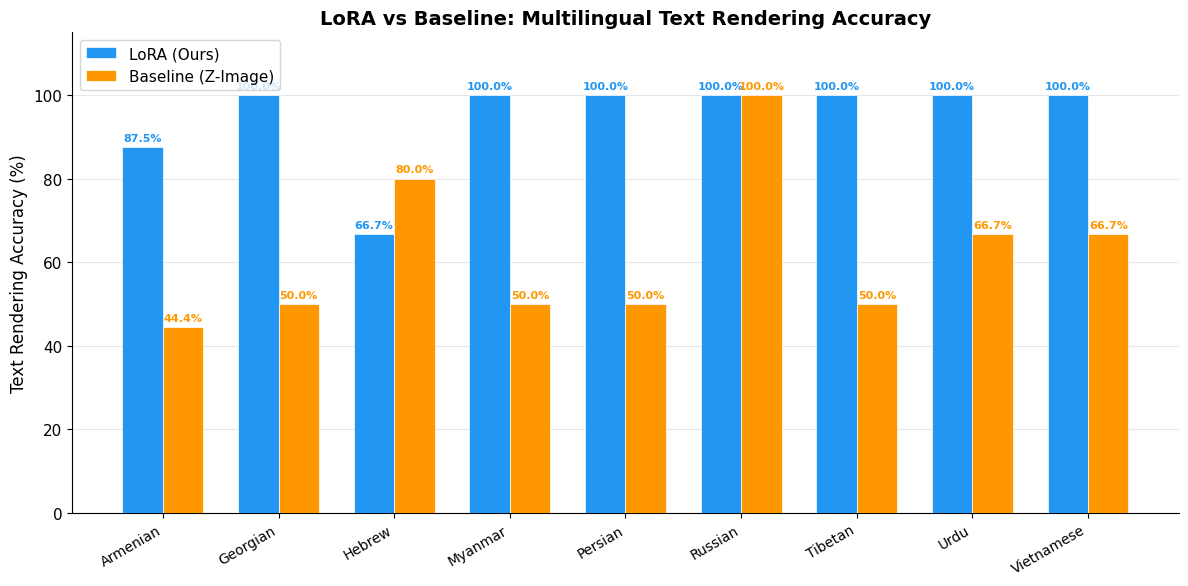
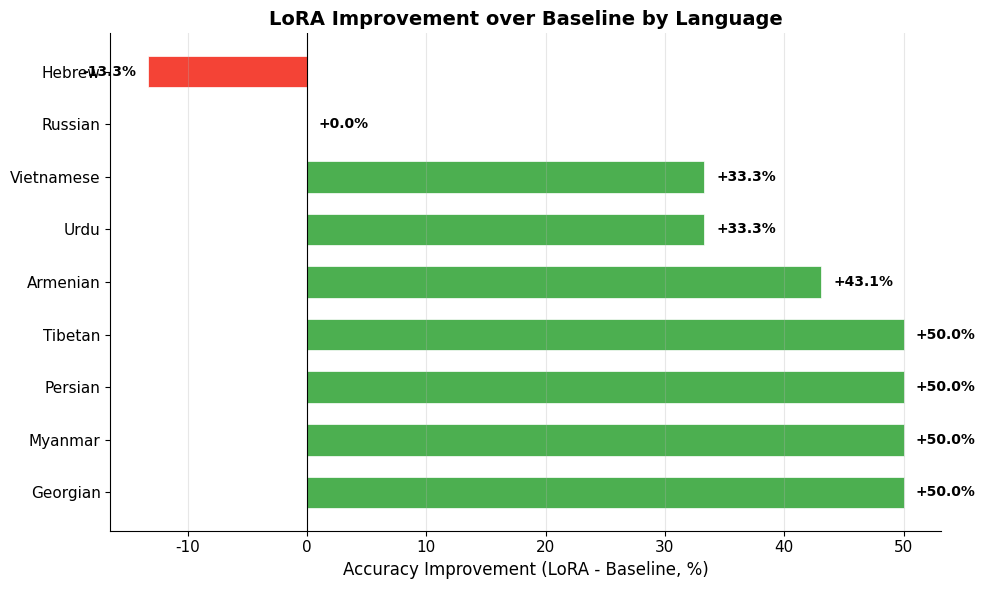
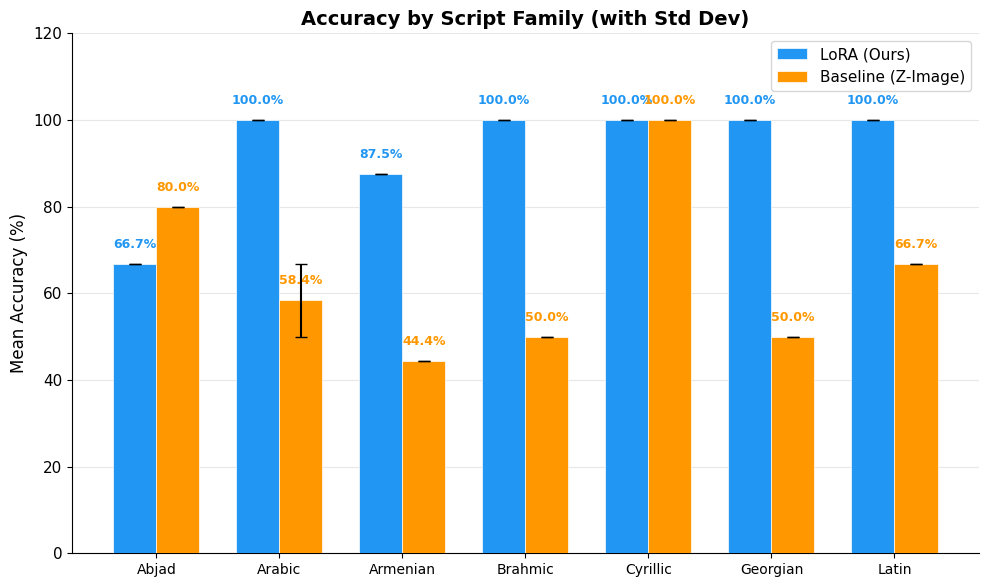
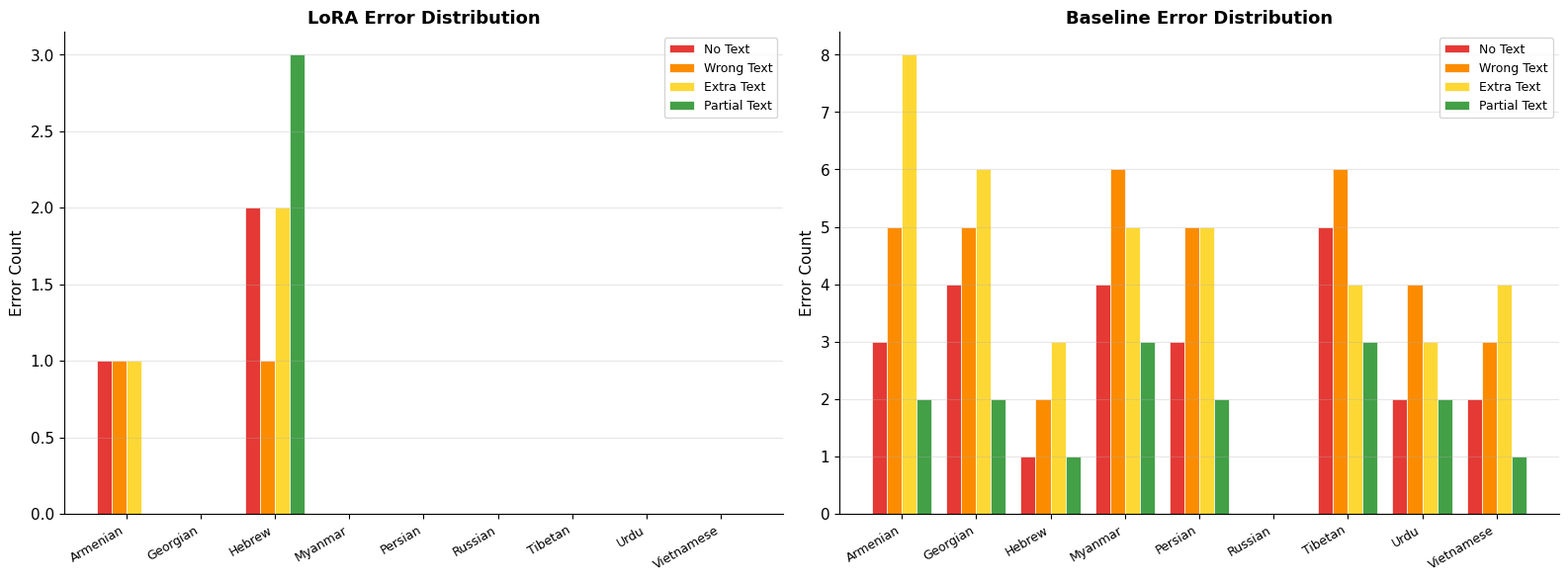
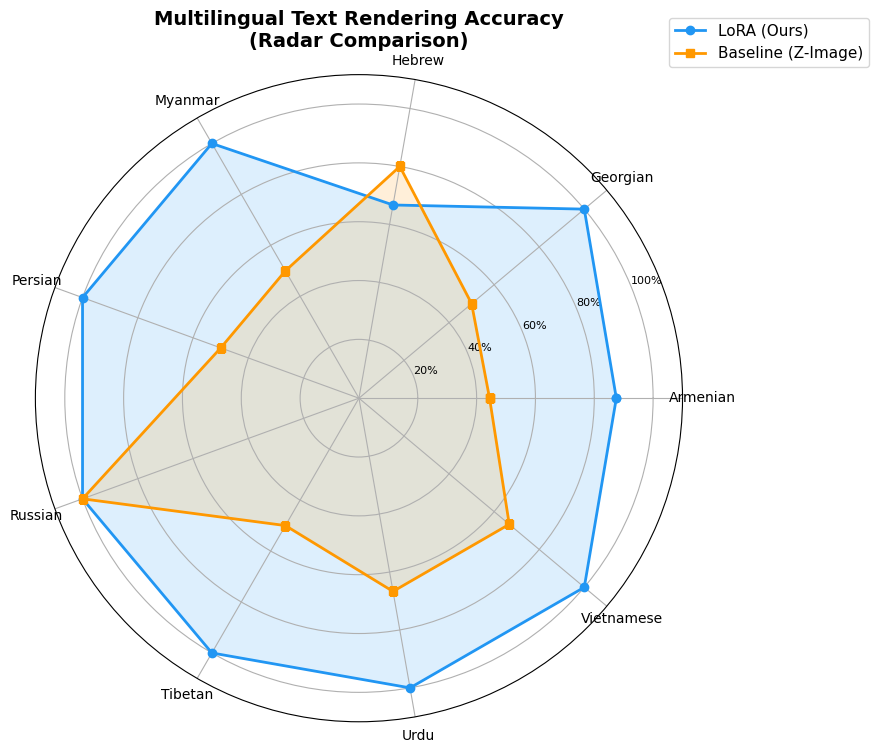
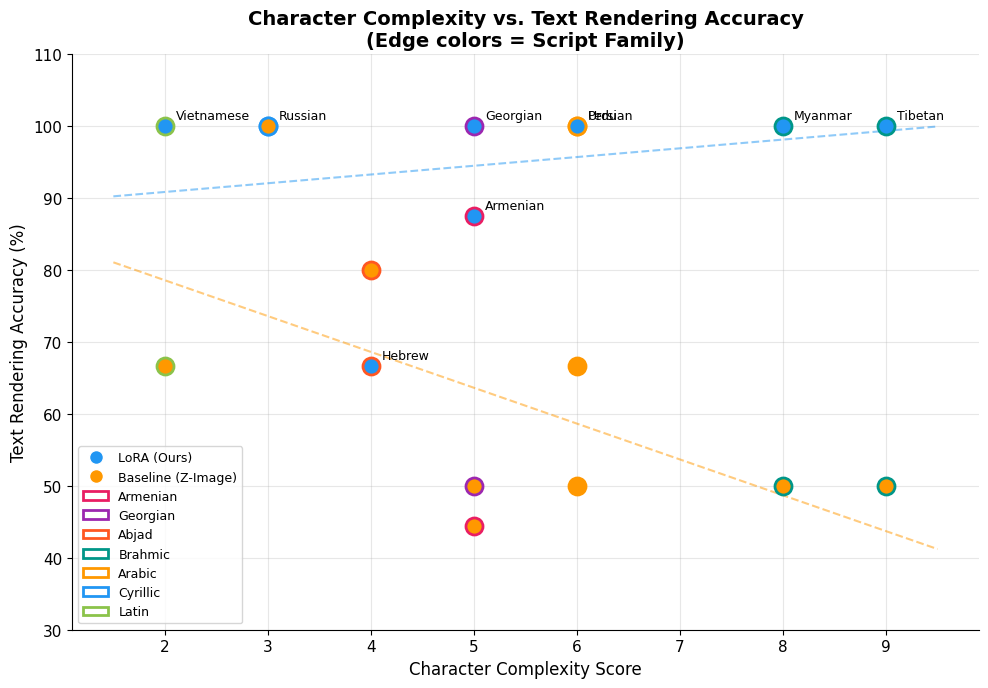
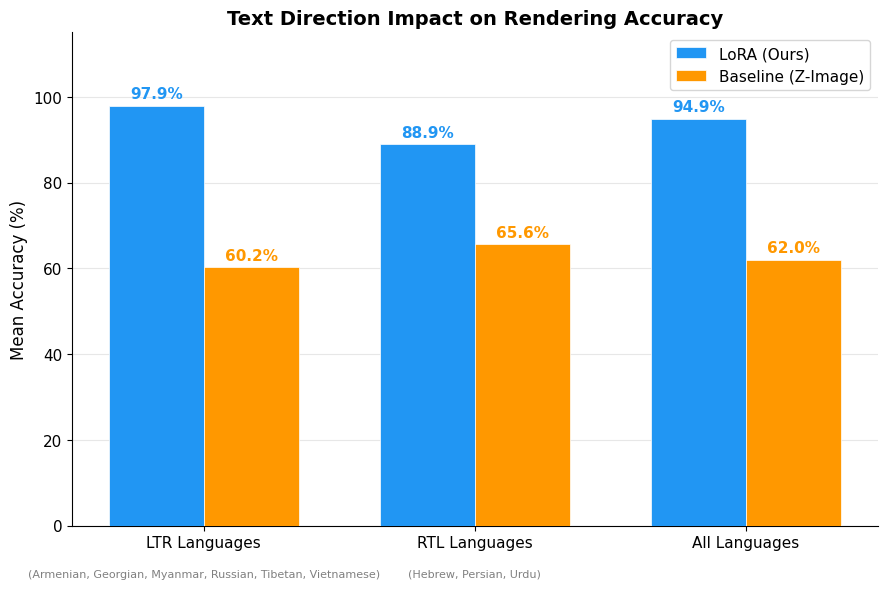
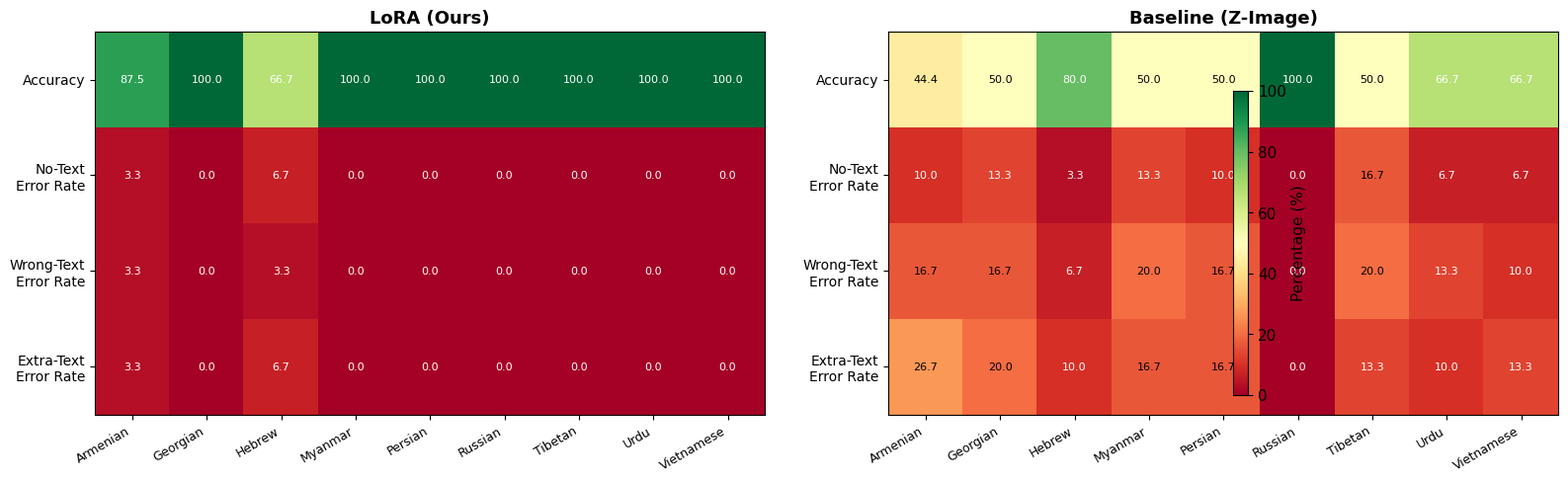

Generate these figures, in order, with matplotlib:
import matplotlib
matplotlib.use('Agg')
import matplotlib.pyplot as plt
import matplotlib.patches as mpatches
import numpy as np
from pathlib import Path

plt.rcParams['font.sans-serif'] = ['SimHei', 'Microsoft YaHei', 'DejaVu Sans']
plt.rcParams['axes.unicode_minus'] = False
plt.rcParams['figure.dpi'] = 300
plt.rcParams['savefig.dpi'] = 300
plt.rcParams['font.size'] = 11

OUTPUT_DIR = Path("lora_evaluation/figures")
OUTPUT_DIR.mkdir(exist_ok=True, parents=True)

LANGUAGES = [
    ("Armenian", "亚美尼亚语", "Armenian"),
    ("Georgian", "格鲁吉亚语", "Georgian"),
    ("Hebrew", "希伯来语", "Hebrew"),
    ("Myanmar", "缅甸语", "Myanmar"),
    ("Persian", "波斯语", "Persian"),
    ("Russian", "俄语", "Russian"),
    ("Tibetan", "藏语", "Tibetan"),
    ("Urdu", "乌尔都语", "Urdu"),
    ("Vietnamese", "越南语", "Vietnamese"),
]

LORA_ACCURACY = {
    "Armenian": 87.5,
    "Georgian": 100.0,
    "Hebrew": 66.7,
    "Myanmar": 100.0,
    "Persian": 100.0,
    "Russian": 100.0,
    "Tibetan": 100.0,
    "Urdu": 100.0,
    "Vietnamese": 100.0,
}

BASELINE_ACCURACY = {
    "Armenian": 44.4,
    "Georgian": 50.0,
    "Hebrew": 80.0,
    "Myanmar": 50.0,
    "Persian": 50.0,
    "Russian": 100.0,
    "Tibetan": 50.0,
    "Urdu": 66.7,
    "Vietnamese": 66.7,
}

SCRIPT_FAMILY = {
    "Armenian": "Armenian",
    "Georgian": "Georgian",
    "Hebrew": "Abjad",
    "Myanmar": "Brahmic",
    "Persian": "Arabic",
    "Russian": "Cyrillic",
    "Tibetan": "Brahmic",
    "Urdu": "Arabic",
    "Vietnamese": "Latin",
}

SCRIPT_DIRECTIONS = {
    "Armenian": "LTR",
    "Georgian": "LTR",
    "Hebrew": "RTL",
    "Myanmar": "LTR",
    "Persian": "RTL",
    "Russian": "LTR",
    "Tibetan": "LTR",
    "Urdu": "RTL",
    "Vietnamese": "LTR",
}

CHAR_COMPLEXITY = {
    "Armenian": 5,
    "Georgian": 5,
    "Hebrew": 4,
    "Myanmar": 8,
    "Persian": 6,
    "Russian": 3,
    "Tibetan": 9,
    "Urdu": 6,
    "Vietnamese": 2,
}

LORA_TOTAL = 30
BASELINE_TOTAL = 30

LORA_ERROR_TYPES = {
    "Armenian": {"no_text": 1, "wrong_text": 1, "extra_text": 1, "partial_text": 0},
    "Georgian": {"no_text": 0, "wrong_text": 0, "extra_text": 0, "partial_text": 0},
    "Hebrew": {"no_text": 2, "wrong_text": 1, "extra_text": 2, "partial_text": 3},
    "Myanmar": {"no_text": 0, "wrong_text": 0, "extra_text": 0, "partial_text": 0},
    "Persian": {"no_text": 0, "wrong_text": 0, "extra_text": 0, "partial_text": 0},
    "Russian": {"no_text": 0, "wrong_text": 0, "extra_text": 0, "partial_text": 0},
    "Tibetan": {"no_text": 0, "wrong_text": 0, "extra_text": 0, "partial_text": 0},
    "Urdu": {"no_text": 0, "wrong_text": 0, "extra_text": 0, "partial_text": 0},
    "Vietnamese": {"no_text": 0, "wrong_text": 0, "extra_text": 0, "partial_text": 0},
}

BASELINE_ERROR_TYPES = {
    "Armenian": {"no_text": 3, "wrong_text": 5, "extra_text": 8, "partial_text": 2},
    "Georgian": {"no_text": 4, "wrong_text": 5, "extra_text": 6, "partial_text": 2},
    "Hebrew": {"no_text": 1, "wrong_text": 2, "extra_text": 3, "partial_text": 1},
    "Myanmar": {"no_text": 4, "wrong_text": 6, "extra_text": 5, "partial_text": 3},
    "Persian": {"no_text": 3, "wrong_text": 5, "extra_text": 5, "partial_text": 2},
    "Russian": {"no_text": 0, "wrong_text": 0, "extra_text": 0, "partial_text": 0},
    "Tibetan": {"no_text": 5, "wrong_text": 6, "extra_text": 4, "partial_text": 3},
    "Urdu": {"no_text": 2, "wrong_text": 4, "extra_text": 3, "partial_text": 2},
    "Vietnamese": {"no_text": 2, "wrong_text": 3, "extra_text": 4, "partial_text": 1},
}

COLORS = {
    "lora": "#2196F3",
    "baseline": "#FF9800",
    "improvement": "#4CAF50",
    "negative": "#F44336",
    "bg": "#FAFAFA",
}

SCRIPT_COLORS = {
    "Armenian": "#E91E63",
    "Georgian": "#9C27B0",
    "Abjad": "#FF5722",
    "Brahmic": "#009688",
    "Arabic": "#FF9800",
    "Cyrillic": "#2196F3",
    "Latin": "#8BC34A",
}


def fig1_lora_vs_baseline():
    langs_en = [l[0] for l in LANGUAGES]
    lora_vals = [LORA_ACCURACY[l] for l in langs_en]
    base_vals = [BASELINE_ACCURACY[l] for l in langs_en]

    x = np.arange(len(langs_en))
    width = 0.35

    fig, ax = plt.subplots(figsize=(12, 6))
    fig.patch.set_facecolor('white')
    ax.set_facecolor('white')

    bars1 = ax.bar(x - width/2, lora_vals, width, label='LoRA (Ours)',
                   color=COLORS["lora"], edgecolor='white', linewidth=0.5, zorder=3)
    bars2 = ax.bar(x + width/2, base_vals, width, label='Baseline (Z-Image)',
                   color=COLORS["baseline"], edgecolor='white', linewidth=0.5, zorder=3)

    for bar in bars1:
        h = bar.get_height()
        ax.text(bar.get_x() + bar.get_width()/2., h + 1, f'{h:.1f}%',
                ha='center', va='bottom', fontsize=8, fontweight='bold', color=COLORS["lora"])
    for bar in bars2:
        h = bar.get_height()
        ax.text(bar.get_x() + bar.get_width()/2., h + 1, f'{h:.1f}%',
                ha='center', va='bottom', fontsize=8, fontweight='bold', color=COLORS["baseline"])

    ax.set_ylabel('Text Rendering Accuracy (%)', fontsize=12)
    ax.set_title('LoRA vs Baseline: Multilingual Text Rendering Accuracy', fontsize=14, fontweight='bold')
    ax.set_xticks(x)
    ax.set_xticklabels(langs_en, fontsize=10, rotation=30, ha='right')
    ax.set_ylim(0, 115)
    ax.legend(fontsize=11, loc='upper left')
    ax.grid(axis='y', alpha=0.3, zorder=0)
    ax.spines['top'].set_visible(False)
    ax.spines['right'].set_visible(False)

    plt.tight_layout()
    plt.savefig(OUTPUT_DIR / "fig1_lora_vs_baseline.png", bbox_inches='tight')
    plt.close()
    print("Fig 1 saved: fig1_lora_vs_baseline.png")


def fig2_improvement_delta():
    langs_en = [l[0] for l in LANGUAGES]
    deltas = [LORA_ACCURACY[l] - BASELINE_ACCURACY[l] for l in langs_en]

    sorted_pairs = sorted(zip(langs_en, deltas), key=lambda x: x[1], reverse=True)
    langs_sorted = [p[0] for p in sorted_pairs]
    deltas_sorted = [p[1] for p in sorted_pairs]

    fig, ax = plt.subplots(figsize=(10, 6))
    fig.patch.set_facecolor('white')
    ax.set_facecolor('white')

    colors = [COLORS["improvement"] if d >= 0 else COLORS["negative"] for d in deltas_sorted]

    bars = ax.barh(langs_sorted, deltas_sorted, color=colors, edgecolor='white', linewidth=0.5, height=0.6)

    for bar, delta in zip(bars, deltas_sorted):
        w = bar.get_width()
        offset = 1 if delta >= 0 else -1
        ha = 'left' if delta >= 0 else 'right'
        ax.text(w + offset, bar.get_y() + bar.get_height()/2.,
                f'{delta:+.1f}%', ha=ha, va='center', fontsize=10, fontweight='bold')

    ax.axvline(x=0, color='black', linewidth=0.8)
    ax.set_xlabel('Accuracy Improvement (LoRA - Baseline, %)', fontsize=12)
    ax.set_title('LoRA Improvement over Baseline by Language', fontsize=14, fontweight='bold')
    ax.grid(axis='x', alpha=0.3)
    ax.spines['top'].set_visible(False)
    ax.spines['right'].set_visible(False)

    plt.tight_layout()
    plt.savefig(OUTPUT_DIR / "fig2_improvement_delta.png", bbox_inches='tight')
    plt.close()
    print("Fig 2 saved: fig2_improvement_delta.png")


def fig3_script_family_analysis():
    families = {}
    for lang_en, _, _ in LANGUAGES:
        fam = SCRIPT_FAMILY[lang_en]
        if fam not in families:
            families[fam] = {"lora": [], "baseline": []}
        families[fam]["lora"].append(LORA_ACCURACY[lang_en])
        families[fam]["baseline"].append(BASELINE_ACCURACY[lang_en])

    fam_names = sorted(families.keys())
    lora_means = [np.mean(families[f]["lora"]) for f in fam_names]
    base_means = [np.mean(families[f]["baseline"]) for f in fam_names]
    lora_stds = [np.std(families[f]["lora"]) for f in fam_names]
    base_stds = [np.std(families[f]["baseline"]) for f in fam_names]

    x = np.arange(len(fam_names))
    width = 0.35

    fig, ax = plt.subplots(figsize=(10, 6))
    fig.patch.set_facecolor('white')
    ax.set_facecolor('white')

    bars1 = ax.bar(x - width/2, lora_means, width, yerr=lora_stds,
                   label='LoRA (Ours)', color=COLORS["lora"],
                   edgecolor='white', linewidth=0.5, capsize=4, zorder=3)
    bars2 = ax.bar(x + width/2, base_means, width, yerr=base_stds,
                   label='Baseline (Z-Image)', color=COLORS["baseline"],
                   edgecolor='white', linewidth=0.5, capsize=4, zorder=3)

    for bar, val in zip(bars1, lora_means):
        ax.text(bar.get_x() + bar.get_width()/2., bar.get_height() + 3,
                f'{val:.1f}%', ha='center', va='bottom', fontsize=9, fontweight='bold', color=COLORS["lora"])
    for bar, val in zip(bars2, base_means):
        ax.text(bar.get_x() + bar.get_width()/2., bar.get_height() + 3,
                f'{val:.1f}%', ha='center', va='bottom', fontsize=9, fontweight='bold', color=COLORS["baseline"])

    ax.set_ylabel('Mean Accuracy (%)', fontsize=12)
    ax.set_title('Accuracy by Script Family (with Std Dev)', fontsize=14, fontweight='bold')
    ax.set_xticks(x)
    ax.set_xticklabels(fam_names, fontsize=10)
    ax.set_ylim(0, 120)
    ax.legend(fontsize=11, loc='upper right')
    ax.grid(axis='y', alpha=0.3, zorder=0)
    ax.spines['top'].set_visible(False)
    ax.spines['right'].set_visible(False)

    plt.tight_layout()
    plt.savefig(OUTPUT_DIR / "fig3_script_family_analysis.png", bbox_inches='tight')
    plt.close()
    print("Fig 3 saved: fig3_script_family_analysis.png")


def fig4_error_type_comparison():
    langs_en = [l[0] for l in LANGUAGES]
    error_types = ["no_text", "wrong_text", "extra_text", "partial_text"]
    error_labels = ["No Text", "Wrong Text", "Extra Text", "Partial Text"]

    lora_errors = {et: [LORA_ERROR_TYPES[l].get(et, 0) for l in langs_en] for et in error_types}
    base_errors = {et: [BASELINE_ERROR_TYPES[l].get(et, 0) for l in langs_en] for et in error_types}

    fig, (ax1, ax2) = plt.subplots(1, 2, figsize=(16, 6))
    fig.patch.set_facecolor('white')

    x = np.arange(len(langs_en))
    width = 0.2
    error_colors = ["#E53935", "#FB8C00", "#FDD835", "#43A047"]

    for i, (et, label) in enumerate(zip(error_types, error_labels)):
        ax1.bar(x + i * width, lora_errors[et], width, label=label, color=error_colors[i], edgecolor='white', linewidth=0.5)
    ax1.set_title('LoRA Error Distribution', fontsize=13, fontweight='bold')
    ax1.set_xticks(x + width * 1.5)
    ax1.set_xticklabels(langs_en, fontsize=9, rotation=30, ha='right')
    ax1.set_ylabel('Error Count', fontsize=11)
    ax1.legend(fontsize=9)
    ax1.set_facecolor('white')
    ax1.grid(axis='y', alpha=0.3)
    ax1.spines['top'].set_visible(False)
    ax1.spines['right'].set_visible(False)

    for i, (et, label) in enumerate(zip(error_types, error_labels)):
        ax2.bar(x + i * width, base_errors[et], width, label=label, color=error_colors[i], edgecolor='white', linewidth=0.5)
    ax2.set_title('Baseline Error Distribution', fontsize=13, fontweight='bold')
    ax2.set_xticks(x + width * 1.5)
    ax2.set_xticklabels(langs_en, fontsize=9, rotation=30, ha='right')
    ax2.set_ylabel('Error Count', fontsize=11)
    ax2.legend(fontsize=9)
    ax2.set_facecolor('white')
    ax2.grid(axis='y', alpha=0.3)
    ax2.spines['top'].set_visible(False)
    ax2.spines['right'].set_visible(False)

    plt.tight_layout()
    plt.savefig(OUTPUT_DIR / "fig4_error_type_comparison.png", bbox_inches='tight')
    plt.close()
    print("Fig 4 saved: fig4_error_type_comparison.png")


def fig5_radar_chart():
    langs_en = [l[0] for l in LANGUAGES]
    N = len(langs_en)
    angles = np.linspace(0, 2 * np.pi, N, endpoint=False).tolist()
    angles += angles[:1]

    lora_vals = [LORA_ACCURACY[l] for l in langs_en]
    base_vals = [BASELINE_ACCURACY[l] for l in langs_en]
    lora_vals += lora_vals[:1]
    base_vals += base_vals[:1]

    fig, ax = plt.subplots(figsize=(9, 9), subplot_kw=dict(polar=True))
    fig.patch.set_facecolor('white')

    ax.fill(angles, lora_vals, color=COLORS["lora"], alpha=0.15)
    ax.plot(angles, lora_vals, color=COLORS["lora"], linewidth=2, label='LoRA (Ours)', marker='o', markersize=6)

    ax.fill(angles, base_vals, color=COLORS["baseline"], alpha=0.15)
    ax.plot(angles, base_vals, color=COLORS["baseline"], linewidth=2, label='Baseline (Z-Image)', marker='s', markersize=6)

    ax.set_xticks(angles[:-1])
    ax.set_xticklabels(langs_en, fontsize=10)
    ax.set_ylim(0, 110)
    ax.set_yticks([20, 40, 60, 80, 100])
    ax.set_yticklabels(['20%', '40%', '60%', '80%', '100%'], fontsize=8)
    ax.set_title('Multilingual Text Rendering Accuracy\n(Radar Comparison)', fontsize=14, fontweight='bold', pad=20)
    ax.legend(loc='upper right', bbox_to_anchor=(1.3, 1.1), fontsize=11)

    plt.tight_layout()
    plt.savefig(OUTPUT_DIR / "fig5_radar_chart.png", bbox_inches='tight')
    plt.close()
    print("Fig 5 saved: fig5_radar_chart.png")


def fig6_complexity_vs_accuracy():
    langs_en = [l[0] for l in LANGUAGES]
    complexities = [CHAR_COMPLEXITY[l] for l in langs_en]
    lora_vals = [LORA_ACCURACY[l] for l in langs_en]
    base_vals = [BASELINE_ACCURACY[l] for l in langs_en]
    script_fams = [SCRIPT_FAMILY[l] for l in langs_en]

    fig, ax = plt.subplots(figsize=(10, 7))
    fig.patch.set_facecolor('white')
    ax.set_facecolor('white')

    for lang, comp, lora, base, fam in zip(langs_en, complexities, lora_vals, base_vals, script_fams):
        color = SCRIPT_COLORS.get(fam, '#999999')
        ax.scatter(comp, lora, color=COLORS["lora"], s=150, zorder=5, edgecolors=color, linewidths=2)
        ax.scatter(comp, base, color=COLORS["baseline"], s=150, zorder=5, edgecolors=color, linewidths=2)
        ax.annotate(lang, (comp, lora), textcoords="offset points", xytext=(8, 5), fontsize=9)

    lora_patch = plt.Line2D([0], [0], marker='o', color='w', markerfacecolor=COLORS["lora"], markersize=10, label='LoRA (Ours)')
    base_patch = plt.Line2D([0], [0], marker='o', color='w', markerfacecolor=COLORS["baseline"], markersize=10, label='Baseline (Z-Image)')

    fam_patches = []
    for fam, color in SCRIPT_COLORS.items():
        fam_patches.append(mpatches.Patch(edgecolor=color, facecolor='white', linewidth=2, label=fam))

    ax.legend(handles=[lora_patch, base_patch] + fam_patches, fontsize=9, loc='lower left')

    z_lora = np.polyfit(complexities, lora_vals, 1)
    p_lora = np.poly1d(z_lora)
    x_line = np.linspace(min(complexities)-0.5, max(complexities)+0.5, 100)
    ax.plot(x_line, p_lora(x_line), color=COLORS["lora"], linestyle='--', alpha=0.5, linewidth=1.5)

    z_base = np.polyfit(complexities, base_vals, 1)
    p_base = np.poly1d(z_base)
    ax.plot(x_line, p_base(x_line), color=COLORS["baseline"], linestyle='--', alpha=0.5, linewidth=1.5)

    ax.set_xlabel('Character Complexity Score', fontsize=12)
    ax.set_ylabel('Text Rendering Accuracy (%)', fontsize=12)
    ax.set_title('Character Complexity vs. Text Rendering Accuracy\n(Edge colors = Script Family)', fontsize=14, fontweight='bold')
    ax.grid(alpha=0.3)
    ax.spines['top'].set_visible(False)
    ax.spines['right'].set_visible(False)
    ax.set_ylim(30, 110)

    plt.tight_layout()
    plt.savefig(OUTPUT_DIR / "fig6_complexity_vs_accuracy.png", bbox_inches='tight')
    plt.close()
    print("Fig 6 saved: fig6_complexity_vs_accuracy.png")


def fig7_direction_analysis():
    ltr_lora = [LORA_ACCURACY[l] for l in LORA_ACCURACY if SCRIPT_DIRECTIONS[l] == "LTR"]
    rtl_lora = [LORA_ACCURACY[l] for l in LORA_ACCURACY if SCRIPT_DIRECTIONS[l] == "RTL"]
    ltr_base = [BASELINE_ACCURACY[l] for l in BASELINE_ACCURACY if SCRIPT_DIRECTIONS[l] == "RTL"]
    rtl_base = [BASELINE_ACCURACY[l] for l in BASELINE_ACCURACY if SCRIPT_DIRECTIONS[l] == "RTL"]

    categories = ['LTR Languages', 'RTL Languages', 'All Languages']
    lora_means = [
        np.mean(ltr_lora),
        np.mean(rtl_lora),
        np.mean(list(LORA_ACCURACY.values()))
    ]
    base_means = [
        np.mean([BASELINE_ACCURACY[l] for l in BASELINE_ACCURACY if SCRIPT_DIRECTIONS[l] == "LTR"]),
        np.mean([BASELINE_ACCURACY[l] for l in BASELINE_ACCURACY if SCRIPT_DIRECTIONS[l] == "RTL"]),
        np.mean(list(BASELINE_ACCURACY.values()))
    ]

    x = np.arange(len(categories))
    width = 0.35

    fig, ax = plt.subplots(figsize=(9, 6))
    fig.patch.set_facecolor('white')
    ax.set_facecolor('white')

    bars1 = ax.bar(x - width/2, lora_means, width, label='LoRA (Ours)',
                   color=COLORS["lora"], edgecolor='white', linewidth=0.5, zorder=3)
    bars2 = ax.bar(x + width/2, base_means, width, label='Baseline (Z-Image)',
                   color=COLORS["baseline"], edgecolor='white', linewidth=0.5, zorder=3)

    for bar in bars1:
        h = bar.get_height()
        ax.text(bar.get_x() + bar.get_width()/2., h + 1, f'{h:.1f}%',
                ha='center', va='bottom', fontsize=11, fontweight='bold', color=COLORS["lora"])
    for bar in bars2:
        h = bar.get_height()
        ax.text(bar.get_x() + bar.get_width()/2., h + 1, f'{h:.1f}%',
                ha='center', va='bottom', fontsize=11, fontweight='bold', color=COLORS["baseline"])

    ax.set_ylabel('Mean Accuracy (%)', fontsize=12)
    ax.set_title('Text Direction Impact on Rendering Accuracy', fontsize=14, fontweight='bold')
    ax.set_xticks(x)
    ax.set_xticklabels(categories, fontsize=11)
    ax.set_ylim(0, 115)
    ax.legend(fontsize=11)
    ax.grid(axis='y', alpha=0.3, zorder=0)
    ax.spines['top'].set_visible(False)
    ax.spines['right'].set_visible(False)

    ltr_langs = [l for l in LORA_ACCURACY if SCRIPT_DIRECTIONS[l] == "LTR"]
    rtl_langs = [l for l in LORA_ACCURACY if SCRIPT_DIRECTIONS[l] == "RTL"]
    ax.text(0, -12, f'({", ".join(ltr_langs)})', ha='center', fontsize=8, color='gray')
    ax.text(1, -12, f'({", ".join(rtl_langs)})', ha='center', fontsize=8, color='gray')

    plt.tight_layout()
    plt.savefig(OUTPUT_DIR / "fig7_direction_analysis.png", bbox_inches='tight')
    plt.close()
    print("Fig 7 saved: fig7_direction_analysis.png")


def fig8_heatmap():
    langs_en = [l[0] for l in LANGUAGES]
    metrics = ["Accuracy", "No-Text\nError Rate", "Wrong-Text\nError Rate", "Extra-Text\nError Rate"]

    data_lora = np.zeros((len(metrics), len(langs_en)))
    data_base = np.zeros((len(metrics), len(langs_en)))

    for j, lang in enumerate(langs_en):
        data_lora[0, j] = LORA_ACCURACY[lang]
        data_base[0, j] = BASELINE_ACCURACY[lang]
        data_lora[1, j] = LORA_ERROR_TYPES[lang]["no_text"] / LORA_TOTAL * 100
        data_base[1, j] = BASELINE_ERROR_TYPES[lang]["no_text"] / BASELINE_TOTAL * 100
        data_lora[2, j] = LORA_ERROR_TYPES[lang]["wrong_text"] / LORA_TOTAL * 100
        data_base[2, j] = BASELINE_ERROR_TYPES[lang]["wrong_text"] / BASELINE_TOTAL * 100
        data_lora[3, j] = LORA_ERROR_TYPES[lang]["extra_text"] / LORA_TOTAL * 100
        data_base[3, j] = BASELINE_ERROR_TYPES[lang]["extra_text"] / BASELINE_TOTAL * 100

    fig, (ax1, ax2) = plt.subplots(1, 2, figsize=(16, 5))
    fig.patch.set_facecolor('white')

    im1 = ax1.imshow(data_lora, cmap='RdYlGn', aspect='auto', vmin=0, vmax=100)
    ax1.set_xticks(np.arange(len(langs_en)))
    ax1.set_xticklabels(langs_en, fontsize=9, rotation=30, ha='right')
    ax1.set_yticks(np.arange(len(metrics)))
    ax1.set_yticklabels(metrics, fontsize=10)
    ax1.set_title('LoRA (Ours)', fontsize=13, fontweight='bold')
    for i in range(len(metrics)):
        for j in range(len(langs_en)):
            ax1.text(j, i, f'{data_lora[i, j]:.1f}', ha='center', va='center', fontsize=8,
                     color='white' if data_lora[i, j] > 60 or data_lora[i, j] < 15 else 'black')

    im2 = ax2.imshow(data_base, cmap='RdYlGn', aspect='auto', vmin=0, vmax=100)
    ax2.set_xticks(np.arange(len(langs_en)))
    ax2.set_xticklabels(langs_en, fontsize=9, rotation=30, ha='right')
    ax2.set_yticks(np.arange(len(metrics)))
    ax2.set_yticklabels(metrics, fontsize=10)
    ax2.set_title('Baseline (Z-Image)', fontsize=13, fontweight='bold')
    for i in range(len(metrics)):
        for j in range(len(langs_en)):
            ax2.text(j, i, f'{data_base[i, j]:.1f}', ha='center', va='center', fontsize=8,
                     color='white' if data_base[i, j] > 60 or data_base[i, j] < 15 else 'black')

    fig.colorbar(im1, ax=[ax1, ax2], shrink=0.8, label='Percentage (%)')
    plt.tight_layout()
    plt.savefig(OUTPUT_DIR / "fig8_heatmap.png", bbox_inches='tight')
    plt.close()
    print("Fig 8 saved: fig8_heatmap.png")


def fig9_summary_table():
    langs_en = [l[0] for l in LANGUAGES]
    langs_cn = [l[1] for l in LANGUAGES]

    fig, ax = plt.subplots(figsize=(14, 5))
    fig.patch.set_facecolor('white')
    ax.axis('off')

    col_labels = ['Language', 'Script Family', 'Direction', 'Complexity',
                  'LoRA Acc.', 'Baseline Acc.', 'Improvement']
    table_data = []
    cell_colors = []

    for lang_en, lang_cn in zip(langs_en, langs_cn):
        lora = LORA_ACCURACY[lang_en]
        base = BASELINE_ACCURACY[lang_en]
        delta = lora - base
        row = [
            f'{lang_en}\n({lang_cn})',
            SCRIPT_FAMILY[lang_en],
            SCRIPT_DIRECTIONS[lang_en],
            str(CHAR_COMPLEXITY[lang_en]),
            f'{lora:.1f}%',
            f'{base:.1f}%',
            f'{delta:+.1f}%'
        ]
        table_data.append(row)

        lora_color = '#C8E6C9' if lora >= 90 else ('#FFF9C4' if lora >= 70 else '#FFCDD2')
        base_color = '#C8E6C9' if base >= 90 else ('#FFF9C4' if base >= 70 else '#FFCDD2')
        delta_color = '#C8E6C9' if delta > 0 else ('#FFCDD2' if delta < 0 else '#FFFFFF')
        cell_colors.append(['#FFFFFF', '#FFFFFF', '#FFFFFF', '#FFFFFF',
                           lora_color, base_color, delta_color])

    avg_lora = np.mean(list(LORA_ACCURACY.values()))
    avg_base = np.mean(list(BASELINE_ACCURACY.values()))
    avg_delta = avg_lora - avg_base
    table_data.append([
        'Average', '-', '-', '-',
        f'{avg_lora:.1f}%', f'{avg_base:.1f}%', f'{avg_delta:+.1f}%'
    ])
    cell_colors.append(['#E3F2FD', '#E3F2FD', '#E3F2FD', '#E3F2FD',
                       '#BBDEFB', '#BBDEFB', '#BBDEFB'])

    table = ax.table(cellText=table_data, colLabels=col_labels,
                     cellColours=cell_colors,
                     colColours=['#1565C0']*7,
                     cellLoc='center', loc='center')

    table.auto_set_font_size(False)
    table.set_fontsize(9)
    table.scale(1, 1.8)

    for (row, col), cell in table.get_celld().items():
        if row == 0:
            cell.set_text_props(fontweight='bold', color='white')
            cell.set_facecolor('#1565C0')
        cell.set_edgecolor('#BDBDBD')

    ax.set_title('Comprehensive Evaluation Results Summary', fontsize=14, fontweight='bold', pad=20)

    plt.tight_layout()
    plt.savefig(OUTPUT_DIR / "fig9_summary_table.png", bbox_inches='tight')
    plt.close()
    print("Fig 9 saved: fig9_summary_table.png")


if __name__ == "__main__":
    print("Generating publication-quality figures...")
    print("=" * 50)

    fig1_lora_vs_baseline()
    fig2_improvement_delta()
    fig3_script_family_analysis()
    fig4_error_type_comparison()
    fig5_radar_chart()
    fig6_complexity_vs_accuracy()
    fig7_direction_analysis()
    fig8_heatmap()
    fig9_summary_table()

    print("=" * 50)
    print(f"All figures saved to: {OUTPUT_DIR}")
